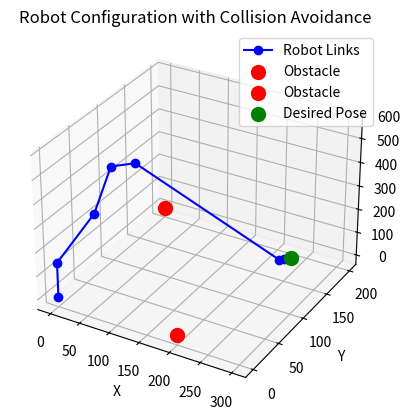

Write Python code to recreate this figure.
import numpy as np
import matplotlib.pyplot as plt
from mpl_toolkits.mplot3d import Axes3D

def fk_for_gui(n, theta, alpha, a, d):
    # Convert degrees to radians
    theta = np.deg2rad(theta)
    alpha = np.deg2rad(alpha)
    
    # Initialize the result transformation matrix as an identity matrix
    result_transform = np.eye(4)
    
    # Iterate through each link to compute the transformation matrix
    for i in range(n):
        # Compute the transformation matrix for the current link
        trans_mat = np.array([
            [np.cos(theta[i]), -np.sin(theta[i]) * np.cos(alpha[i]), np.sin(theta[i]) * np.sin(alpha[i]), a[i] * np.cos(theta[i])],
            [np.sin(theta[i]), np.cos(theta[i]) * np.cos(alpha[i]), -np.cos(theta[i]) * np.sin(alpha[i]), a[i] * np.sin(theta[i])],
            [0, np.sin(alpha[i]), np.cos(alpha[i]), d[i]],
            [0, 0, 0, 1]
        ])
        
        # Multiply the result transformation matrix with the current transformation matrix
        result_transform = np.dot(result_transform, trans_mat)
    
    return result_transform

def check_collision(robot_links, obstacles):
    """
    Check for collisions between robot links and obstacles.
    
    Parameters:
        robot_links (list of np.array): List of link positions (x, y, z).
        obstacles (list of np.array): List of obstacle positions (x, y, z).
    
    Returns:
        bool: True if collision is detected, False otherwise.
    """
    collision_threshold = 50  # Minimum distance to avoid collision (adjust as needed)
    for link in robot_links:
        for obstacle in obstacles:
            distance = np.linalg.norm(link - obstacle)
            if distance < collision_threshold:
                return True  # Collision detected
    return False  # No collision

def inverse_kinematics_with_collision_avoidance(desired_pose, n, alpha, a, d, obstacles, max_iterations=1000, tolerance=1e-6, learning_rate=0.001):
    """
    Inverse Kinematics with collision avoidance.
    
    Parameters:
        desired_pose (np.array): Desired end-effector position (x, y, z).
        n (int): Number of joints.
        alpha (np.array): Link twist angles in degrees.
        a (np.array): Link lengths.
        d (np.array): Link offsets.
        obstacles (list of np.array): List of obstacle positions (x, y, z).
        max_iterations (int): Maximum number of iterations.
        tolerance (float): Convergence tolerance.
        learning_rate (float): Gradient descent step size.
    
    Returns:
        np.array: Joint angles that achieve the desired pose without collisions.
    """
    # Initialize joint angles
    joint_angles = np.zeros(n)
    
    # Gradient descent loop
    for iter in range(max_iterations):
        # Compute forward kinematics
        T = fk_for_gui(n, joint_angles, alpha, a, d)
        current_pose = T[:3, 3]
        
        # Check for collisions
        robot_links = [fk_for_gui(i+1, joint_angles[:i+1], alpha[:i+1], a[:i+1], d[:i+1])[:3, 3] for i in range(n)]  # Link positions
        if check_collision(robot_links, obstacles):
            print("Collision detected! Trying new configuration...")
            joint_angles = np.random.uniform(low=-180, high=180, size=n)  # Randomize joint angles
            continue
        
        # Compute error
        error = desired_pose - current_pose
        if np.linalg.norm(error) < tolerance:
            print("IK converged to a collision-free solution!")
            return joint_angles
        
        # Compute Jacobian numerically
        J = np.zeros((3, n))
        epsilon = 1e-6
        for i in range(n):
            joint_angles_incremented = joint_angles.copy()
            joint_angles_incremented[i] += epsilon
            T_incremented = fk_for_gui(n, joint_angles_incremented, alpha, a, d)
            delta_pose = T_incremented[:3, 3] - current_pose
            J[:, i] = delta_pose / epsilon
        
        # Update joint angles using gradient descent
        joint_angles += learning_rate * J.T @ error
    
    print("IK did not converge to a collision-free solution within max iterations.")
    return None

def plot_robot(joint_angles, alpha, a, d, obstacles, desired_pose):
    """
    Plot the robot configuration, obstacles, and desired pose.
    
    Parameters:
        joint_angles (np.array): Joint angles in degrees.
        alpha (np.array): Link twist angles in degrees.
        a (np.array): Link lengths.
        d (np.array): Link offsets.
        obstacles (list of np.array): List of obstacle positions (x, y, z).
        desired_pose (np.array): Desired end-effector position (x, y, z).
    """
    # Compute link positions
    link_positions = []
    T = np.eye(4)
    link_positions.append(T[:3, 3])  # Base position
    for i in range(len(joint_angles)):
        T = np.dot(T, fk_for_gui(1, [joint_angles[i]], [alpha[i]], [a[i]], [d[i]]))
        link_positions.append(T[:3, 3])
    link_positions = np.array(link_positions)
    
    # Plot the robot
    fig = plt.figure()
    ax = fig.add_subplot(111, projection='3d')
    
    # Plot links
    ax.plot(link_positions[:, 0], link_positions[:, 1], link_positions[:, 2], 'o-', color='blue', label='Robot Links')
    
    # Plot obstacles
    for obstacle in obstacles:
        ax.scatter(obstacle[0], obstacle[1], obstacle[2], color='red', s=100, label='Obstacle')
    
    # Plot desired pose
    ax.scatter(desired_pose[0], desired_pose[1], desired_pose[2], color='green', s=100, label='Desired Pose')
    
    ax.set_xlabel('X')
    ax.set_ylabel('Y')
    ax.set_zlabel('Z')
    ax.set_title('Robot Configuration with Collision Avoidance')
    ax.legend()
    plt.show()

# Example usage
n = 7  # Number of links
alpha = np.array([90, 0, 0, 90, -90, -90, 0])  # Link twist angles in degrees
a = np.array([0, 218, 196, 36, 0, 7.5, 11])  # Link lengths
d = np.array([147, 0, 0, 0, 425, 0, 0])  # Link offsets

# Define obstacles (x, y, z positions)
obstacles = [np.array([200, 0, 0]), np.array([0, 200, 0])]

# Desired end-effector position
desired_pose = np.array([300, 100, 200])

# Run IK with collision avoidance
joint_angles = inverse_kinematics_with_collision_avoidance(desired_pose, n, alpha, a, d, obstacles)
if joint_angles is not None:
    print("Collision-free joint angles:", joint_angles)
    # Plot the robot
    plot_robot(joint_angles, alpha, a, d, obstacles, desired_pose)